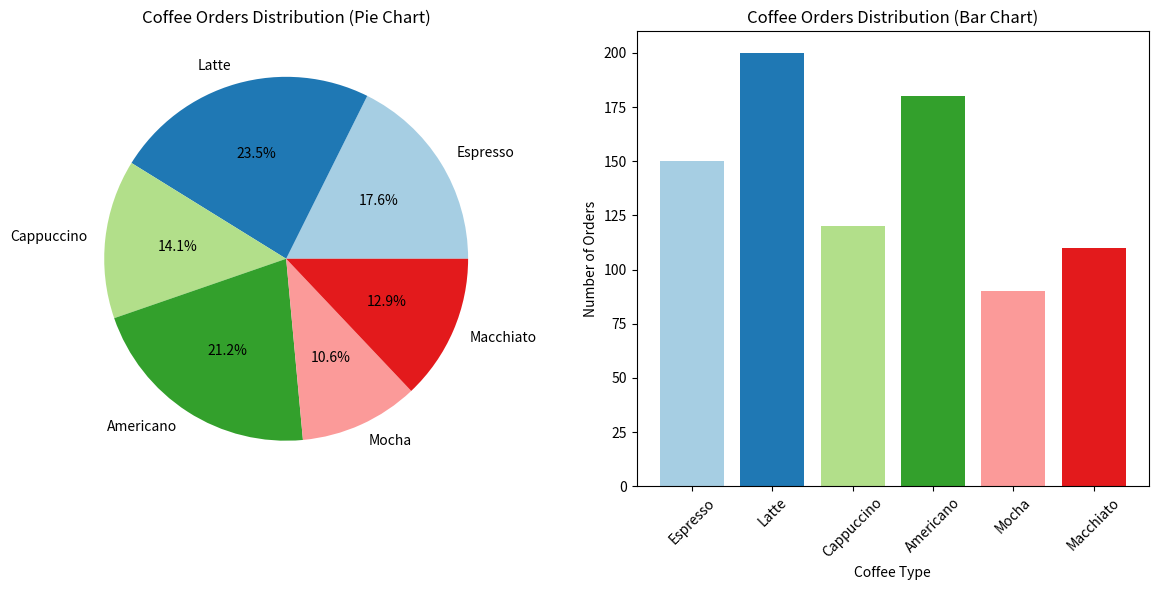

Here is the Python script that generated this plot:
import pandas as pd
import matplotlib.pyplot as plt

# Simulated data: coffee orders at a coffee shop
data = {
    'Coffee Type': ['Espresso', 'Latte', 'Cappuccino', 'Americano', 'Mocha', 'Macchiato'],
    'Orders': [150, 200, 120, 180, 90, 110]
}

# Create a DataFrame
df = pd.DataFrame(data)

# Plotting
plt.figure(figsize=(12, 6))

# Pie Chart
plt.subplot(1, 2, 1)
plt.pie(df['Orders'], labels=df['Coffee Type'], autopct='%1.1f%%', colors=plt.cm.Paired.colors)
plt.title('Coffee Orders Distribution (Pie Chart)')

# Bar Chart
plt.subplot(1, 2, 2)
plt.bar(df['Coffee Type'], df['Orders'], color=plt.cm.Paired.colors)
plt.title('Coffee Orders Distribution (Bar Chart)')
plt.xlabel('Coffee Type')
plt.ylabel('Number of Orders')
plt.xticks(rotation=45)

plt.tight_layout()

# Show plot
plt.show()
